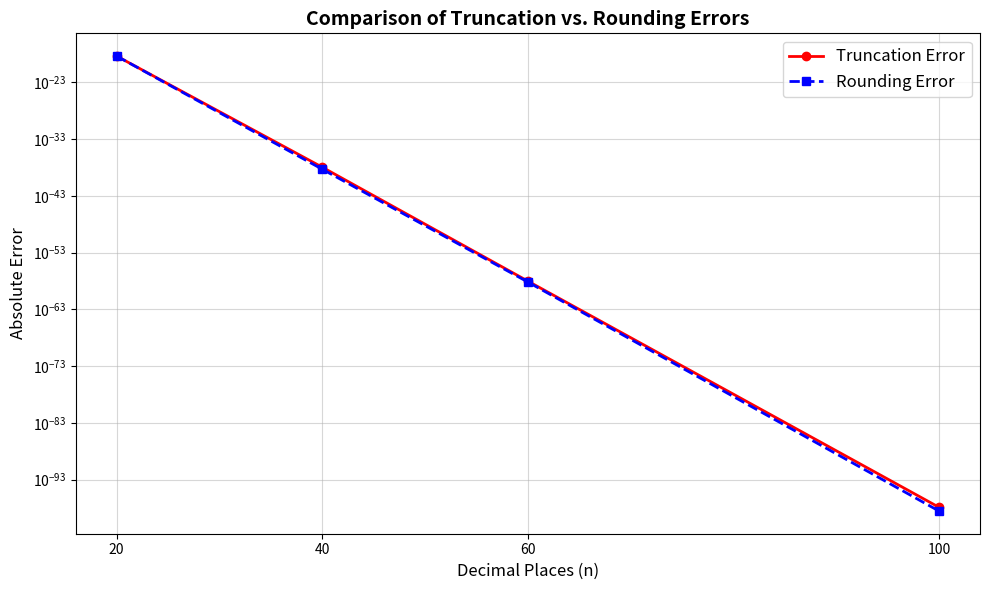

Reproduce this figure in Python.
import matplotlib.pyplot as plt
from decimal import Decimal, getcontext, ROUND_HALF_UP

# to ensure that all 100 numbers of pi is read
getcontext().prec = 110 

# converting the ppi into string for accuracy
pi_string = "3.1415926535897932384626433832795028841971693993751058209749445923078164062862089986280348253421170679821480865132823066"

# radius of the sphere
radius = Decimal("5")

def calculate_sphere_volume(pi_val, r):
    return (Decimal("4") / Decimal("3")) * pi_val * (r ** Decimal("3")) # formula for the volume of the sphere

# calculates the perfect volume using all 100 numbers
true_pi = Decimal(pi_string)
true_volume = calculate_sphere_volume(true_pi, radius)

intervals = [20, 40, 60, 100]
truncation_errors = []
rounding_errors = []

print("\n" + "="*120)
print(f"{'TRUNCATION RESULTS':^120}")
print("="*120)
print(f"{'Interval':<10} | {'Type':<12} | {'Volume (Truncated)':<25} | {'Error':<60}")
print("-" * 120)

for n in intervals:
    # for the truncated pi
    truncated_pi_str = pi_string[:2+n] 
    truncated_pi = Decimal(truncated_pi_str)
    
    vol_trunc = calculate_sphere_volume(truncated_pi, radius)
    err_trunc = abs(true_volume - vol_trunc)
    truncation_errors.append(err_trunc)
    
    print(f"{n:<10} | {'Truncation':<12} | {str(vol_trunc)[:20]}... | {err_trunc:.105f}")

print("\n" + "="*120)
print(f"{'ROUNDING RESULTS':^120}")
print("="*120)
print(f"{'Interval':<10} | {'Type':<12} | {'Volume (Rounded)':<25} | {'Error (Decimal Notation)':<60}")
print("-" * 120)

for n in intervals:
    # for the rounded pi
    rounded_pi = Decimal(pi_string).quantize(Decimal(f"1e-{n}"), rounding=ROUND_HALF_UP)
    
    vol_round = calculate_sphere_volume(rounded_pi, radius)
    err_round = abs(true_volume - vol_round)
    rounding_errors.append(err_round)

    print(f"{n:<10} | {'Rounding':<12} | {str(vol_round)[:20]}... | {err_round:.105f}")

# for the plotting of the graph
plt.figure(figsize=(10, 6))
plt.plot(intervals, truncation_errors, marker='o', linestyle='-', label='Truncation Error', color='red', linewidth=2)
plt.plot(intervals, rounding_errors, marker='s', linestyle='--', label='Rounding Error', color='blue', linewidth=2)

plt.yscale('log')
plt.title('Comparison of Truncation vs. Rounding Errors', fontsize=14, fontweight='bold')
plt.xlabel('Decimal Places (n)', fontsize=12)
plt.ylabel('Absolute Error', fontsize=12)
plt.xticks(intervals)
plt.grid(True, which="both", ls="-", alpha=0.5)
plt.legend(fontsize=12)

plt.tight_layout()
plt.show()